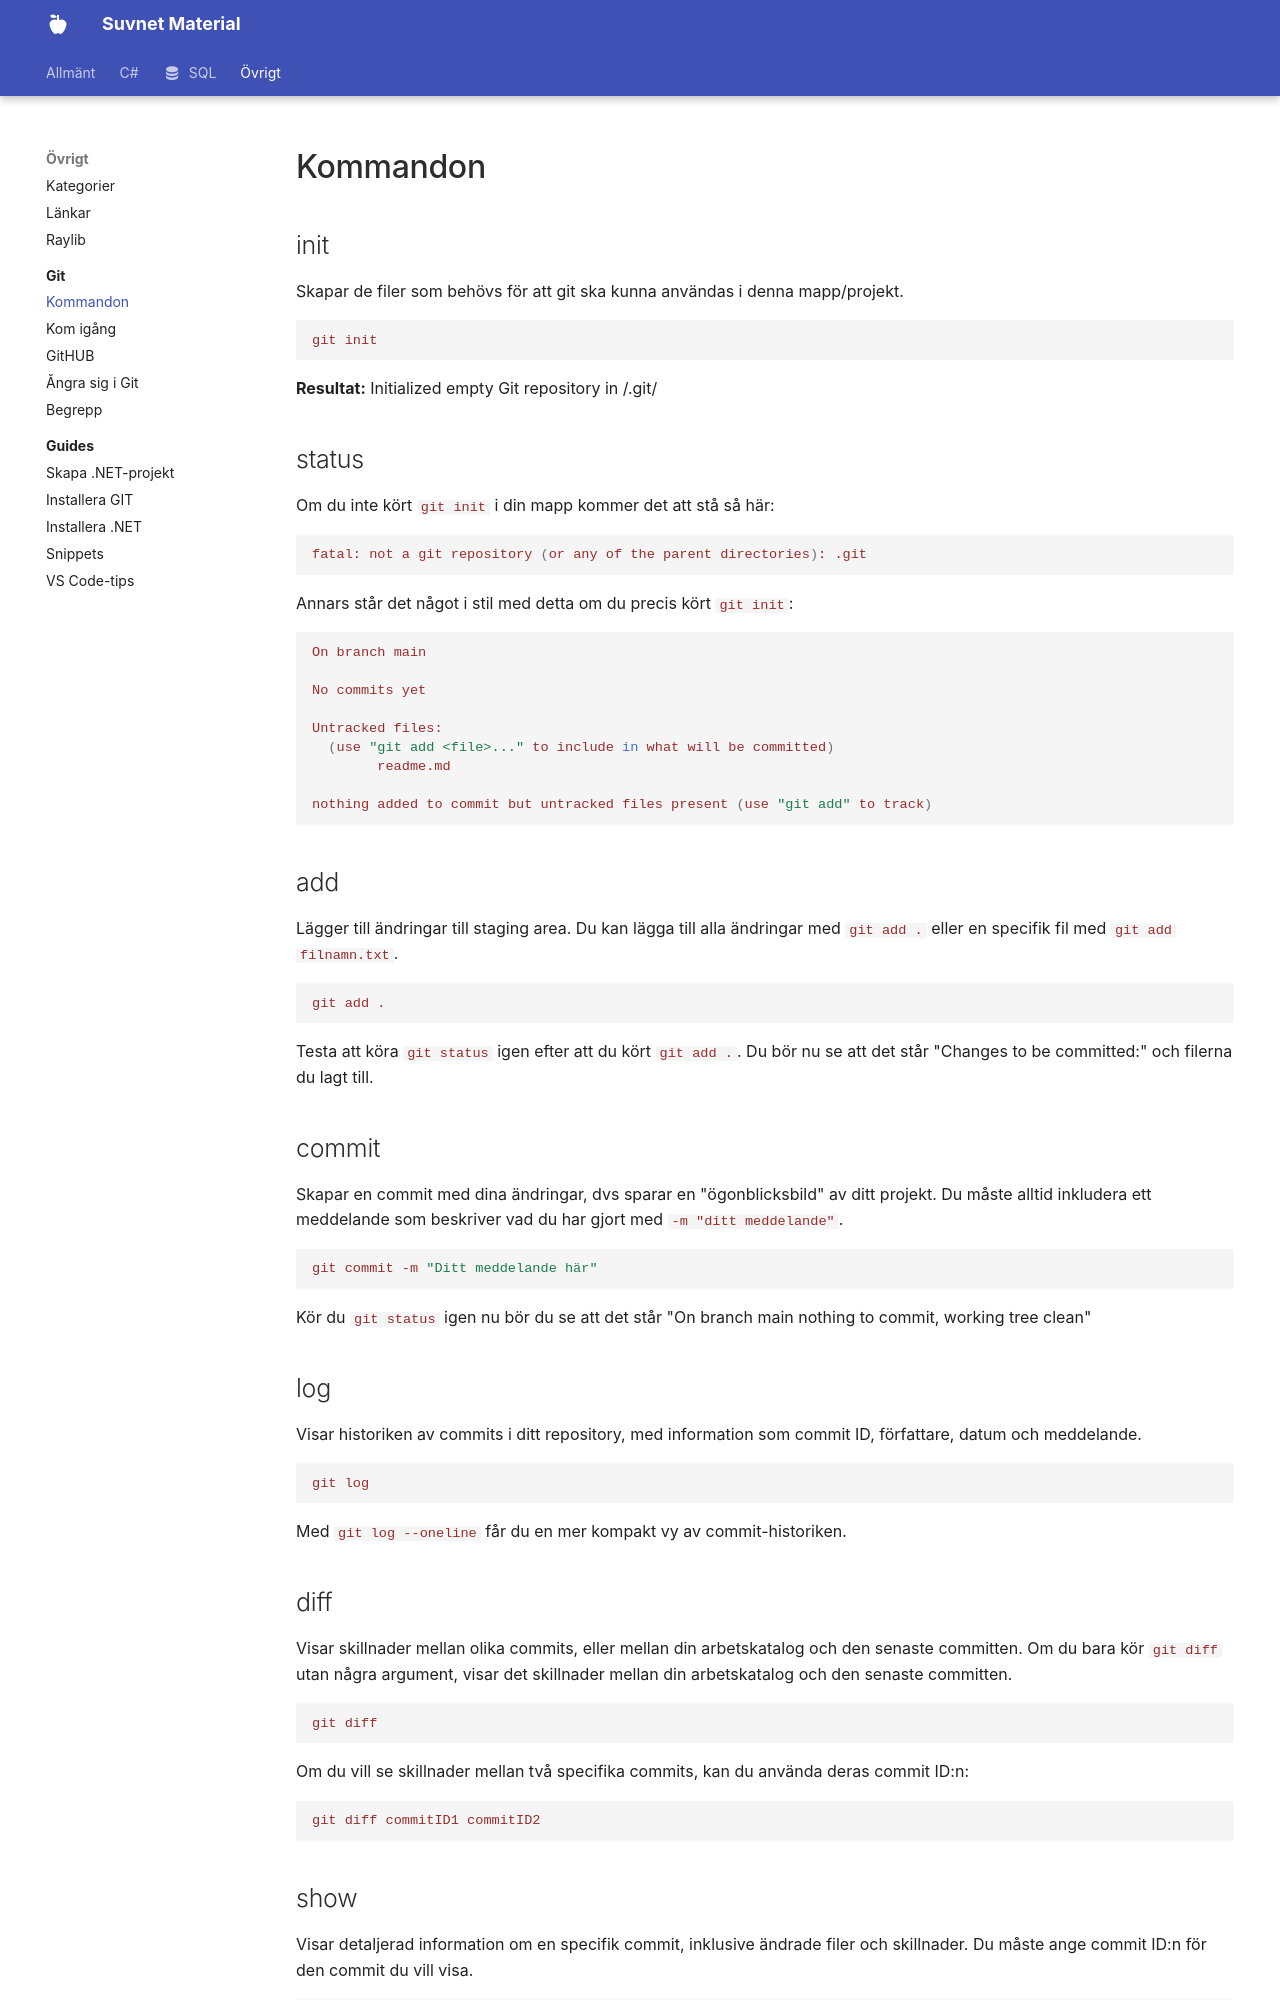

repository: suvnet25/classroom · page: material/misc/git/commands/index.html · generator: mkdocs

# Kommandon

## init
Skapar de filer som behövs för att git ska kunna användas i denna mapp/projekt. 

```bash
git init
```
**Resultat:** Initialized empty Git repository in <din-mapp>/.git/

## status
Om du inte kört `git init` i din mapp kommer det att stå så här:
```bash
fatal: not a git repository (or any of the parent directories): .git
```

Annars står det något i stil med detta om du precis kört `git init`:
```bash
On branch main

No commits yet

Untracked files:
  (use "git add <file>..." to include in what will be committed)
        readme.md

nothing added to commit but untracked files present (use "git add" to track)
```

## add
Lägger till ändringar till staging area. Du kan lägga till alla ändringar med `git add .` eller en specifik fil med `git add filnamn.txt`.

```bash
git add .
```

Testa att köra `git status` igen efter att du kört `git add .`. Du bör nu se att det står "Changes to be committed:" och filerna du lagt till.

## commit
Skapar en commit med dina ändringar, dvs sparar en "ögonblicksbild" av ditt projekt. Du måste alltid inkludera ett meddelande som beskriver vad du har gjort med `-m "ditt meddelande"`.

```bash
git commit -m "Ditt meddelande här"
```

Kör du `git status` igen nu bör du se att det står "On branch main nothing to commit, working tree clean"

## log
Visar historiken av commits i ditt repository, med information som commit ID, författare, datum och meddelande.

```bash 
git log
```

Med `git log --oneline` får du en mer kompakt vy av commit-historiken.

## diff

Visar skillnader mellan olika commits, eller mellan din arbetskatalog och den senaste committen. Om du bara kör `git diff` utan några argument, visar det skillnader mellan din arbetskatalog och den senaste committen.

```bash
git diff
```

Om du vill se skillnader mellan två specifika commits, kan du använda deras commit ID:n:

```bash
git diff commitID1 commitID2
```
